Run: headless pygame with SDL's dummy video driver; simulated clock (each Clock.tick advances the game by its frame time, no real sleeping); random seed 0; keys injected as events and as key.get_pressed() state; no mouse input.
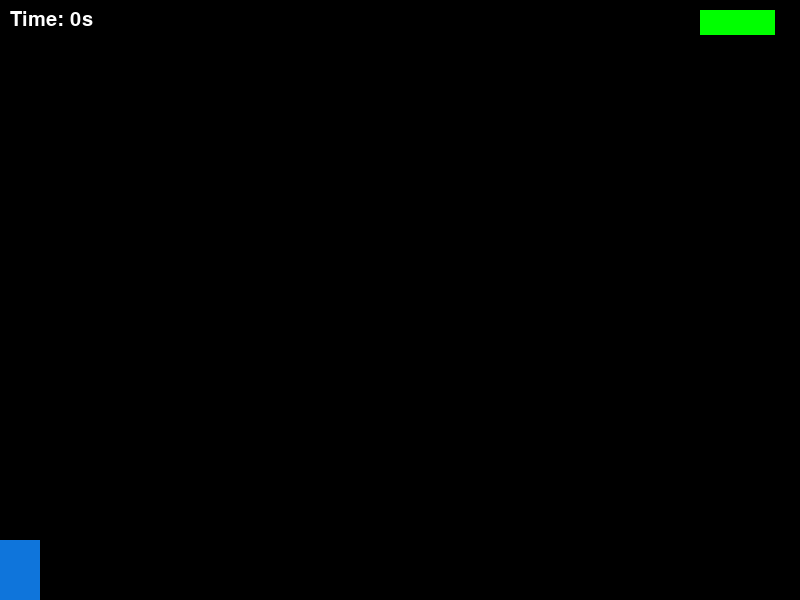
Frame 1 of 4 · flips 1–60 · no input
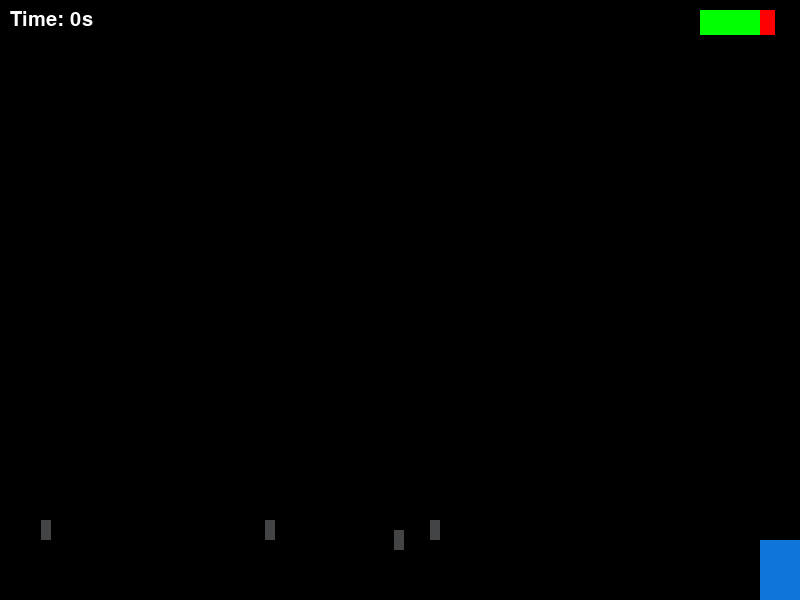
Frame 2 of 4 · flips 61–180 · tapped SPACE, RETURN · held RIGHT (→), D
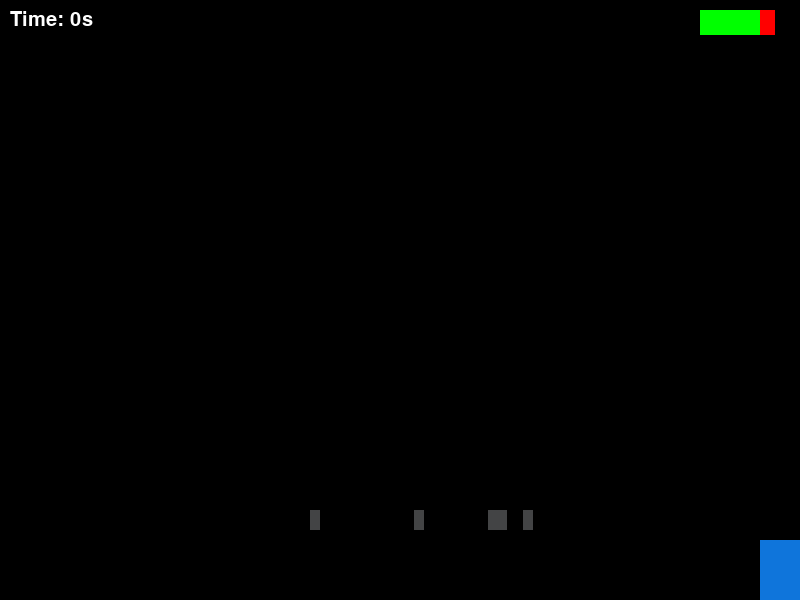
Frame 3 of 4 · flips 181–300 · held DOWN (↓), S
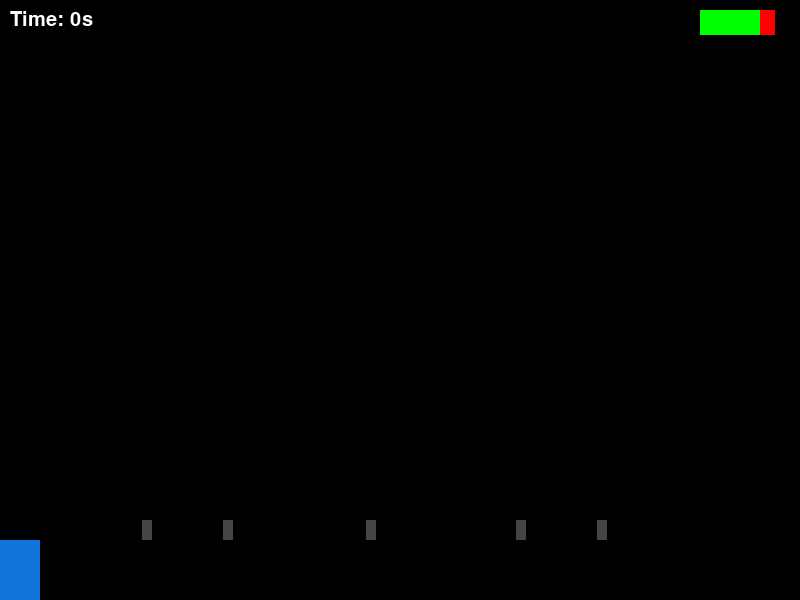
Frame 4 of 4 · flips 301–420 · held LEFT (←), A, UP (↑), W

The pygame program that drew these frames:

import pygame
import time
import random

# Initialize Pygame and fonts
pygame.init()
pygame.font.init()

# Screen dimensions
WIDTH, HEIGHT = 800, 600
WIN = pygame.display.set_mode((WIDTH, HEIGHT))
pygame.display.set_caption("Meteor Rush")

# Constants
PLAYER_HEIGHT = 60
PLAYER_WIDTH = 40
PLAYER_VEL = 10
STAR_WIDTH = 10
STAR_HEIGHT = 20
STAR_VEL = 10

FONT = pygame.font.SysFont("Comic Sans MS", 30)

# Health bar class
class Damage:
    def __init__(self, x, y, w, h, max_hp):
        self.x = x
        self.y = y
        self.w = w
        self.h = h
        self.hp = max_hp
        self.max_hp = max_hp

    def draw(self, surface):
        ratio = self.hp / self.max_hp
        pygame.draw.rect(surface, "red", (self.x, self.y, self.w, self.h))
        pygame.draw.rect(surface, "green", (self.x, self.y, self.w * ratio, self.h))

# Draw all elements
def draw(player, elapsed_time, stars, healthbar):
    WIN.fill("black")

    time_text = FONT.render(f"Time: {round(elapsed_time)}s", 1, "white")
    WIN.blit(time_text, (10, 10))

    pygame.draw.rect(WIN, (15, 117, 219), player)

    for star in stars:
        pygame.draw.rect(WIN, (67, 68, 69), star)

    healthbar.draw(WIN)
    pygame.display.update()

# Main game function
def main():
    run = True
    player = pygame.Rect(0, HEIGHT - PLAYER_HEIGHT, PLAYER_WIDTH, PLAYER_HEIGHT)
    clock = pygame.time.Clock()

    start_time = time.time()
    elapsed_time = 0

    star_add_increment = 2000
    star_count = 0
    stars = []

    healthbar = Damage(700, 10, 75, 25, 100)

    while run:
        star_count += clock.tick(60)
        elapsed_time = time.time() - start_time

        # Add stars periodically
        if star_count > star_add_increment:
            for _ in range(5):
                star_x = random.randint(0, WIDTH - STAR_WIDTH)
                star = pygame.Rect(star_x, -STAR_HEIGHT, STAR_WIDTH, STAR_HEIGHT)
                stars.append(star)

            star_add_increment = max(200, star_add_increment - 50)
            star_count = 0

        # Quit event
        for event in pygame.event.get():
            if event.type == pygame.QUIT:
                run = False
                break

        # Player movement
        keys = pygame.key.get_pressed()

        if keys[pygame.K_LEFT] and player.x - PLAYER_VEL >= 0:
            player.x -= PLAYER_VEL

        if keys[pygame.K_RIGHT] and player.x + PLAYER_VEL + player.width <= WIDTH:
            player.x += PLAYER_VEL

        # Move stars and check for collision
        for star in stars[:]:
            star.y += STAR_VEL

            if star.y > HEIGHT:
                stars.remove(star)

            elif star.y + star.height >= player.y and star.colliderect(player):
                stars.remove(star)
                healthbar.hp -= 20
                break

        # If health is 0 or less, show game over
        if healthbar.hp <= 0:
            draw(player, elapsed_time, stars, healthbar)
            pygame.time.delay(1000)

            lost_text = FONT.render("You Lost!", 1, "white")
            WIN.blit(
                lost_text,
                (
                    WIDTH / 2 - lost_text.get_width() / 2,
                    HEIGHT / 2 - lost_text.get_height() / 2,
                ),
            )

            pygame.display.update()
            pygame.time.delay(3000)
            break

        # Draw everything
        draw(player, elapsed_time, stars, healthbar)

    pygame.quit()

if __name__ == "__main__":
    main()
